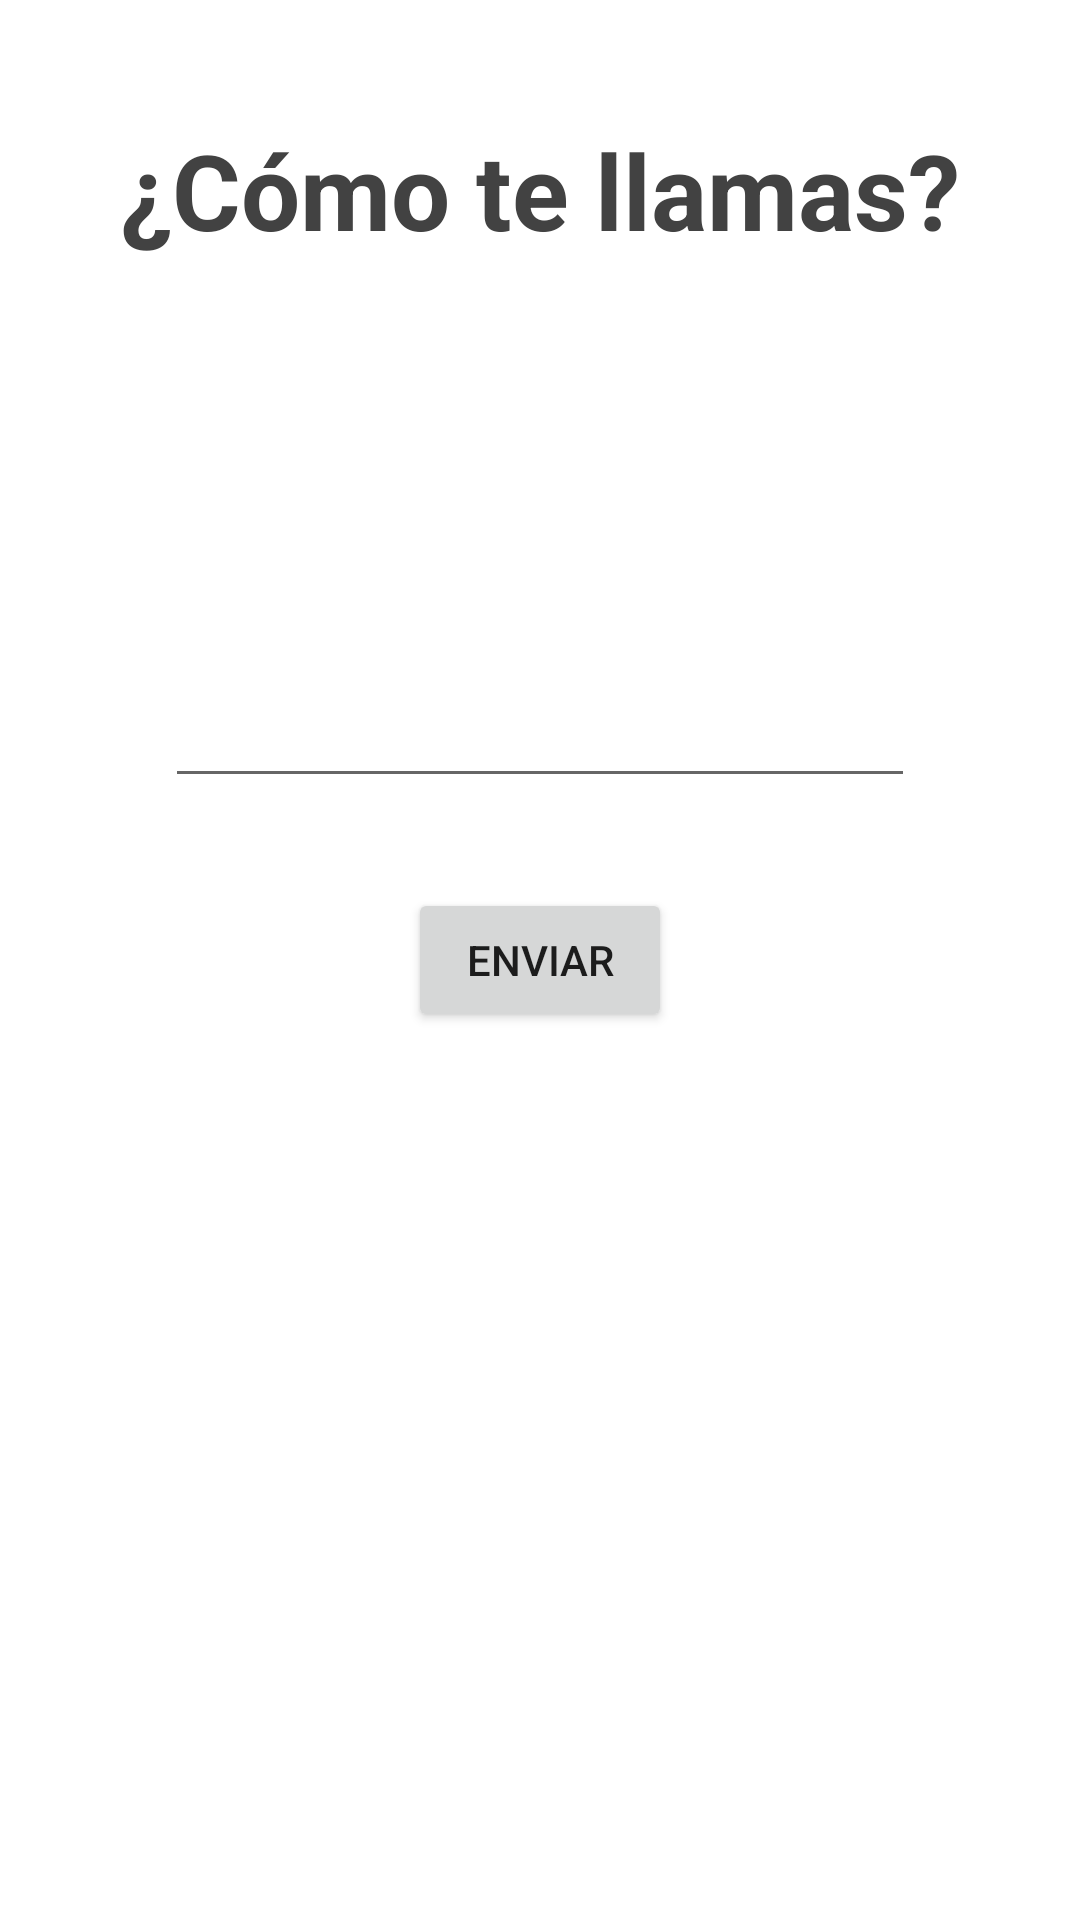

Produce the Android XML layout that renders to this screen, including the resource entries it uses.
<!-- AndroidManifest.xml: application theme Theme.AndroidMaster -->
<!-- res/layout/activity_first_app.xml -->
<?xml version="1.0" encoding="utf-8"?>
<androidx.constraintlayout.widget.ConstraintLayout xmlns:android="http://schemas.android.com/apk/res/android"
    xmlns:app="http://schemas.android.com/apk/res-auto"
    xmlns:tools="http://schemas.android.com/tools"
    android:layout_width="match_parent"
    android:layout_height="match_parent"
    tools:context=".firstApp.FirstAppActivity">

    <TextView
        android:layout_width="wrap_content"
        android:layout_height="wrap_content"
        android:layout_marginTop="40dp"
        android:text="¿Cómo te llamas?"
        android:textColor="@color/cardview_dark_background"
        android:textSize="35sp"
        android:textStyle="bold"
        app:layout_constraintLeft_toLeftOf="parent"
        app:layout_constraintRight_toRightOf="parent"
        app:layout_constraintTop_toTopOf="parent" />

    <EditText
        android:id="@+id/editTextMssgToSend"
        android:layout_width="250dp"
        android:layout_height="wrap_content"
        android:layout_marginBottom="30dp"
        android:autofillHints="Tu nombre"
        android:inputType="text"
        android:maxLines="1"
        android:singleLine="true"
        app:layout_constraintBottom_toTopOf="@id/btnSend"
        app:layout_constraintLeft_toLeftOf="parent"
        app:layout_constraintRight_toRightOf="parent" />

    <Button
        android:id="@+id/btnSend"
        android:layout_width="wrap_content"
        android:layout_height="wrap_content"
        android:text="Enviar"
        app:layout_constraintBottom_toBottomOf="parent"
        app:layout_constraintLeft_toLeftOf="parent"
        app:layout_constraintRight_toRightOf="parent"
        app:layout_constraintTop_toTopOf="parent" />


</androidx.constraintlayout.widget.ConstraintLayout>
<!-- resources referenced by this layout -->
<resources>
  <style name="Theme.AndroidMaster" parent="Theme.MaterialComponents.DayNight.DarkActionBar">
          
          <item name="colorPrimary">@color/purple_500</item>
          <item name="colorPrimaryVariant">@color/purple_700</item>
          <item name="colorOnPrimary">@color/white</item>
          
          <item name="colorSecondary">@color/teal_200</item>
          <item name="colorSecondaryVariant">@color/teal_700</item>
          <item name="colorOnSecondary">@color/black</item>
          
          <item name="android:statusBarColor">?attr/colorPrimaryVariant</item>
          
      </style>
  <color name="purple_500">#FF6200EE</color>
  <color name="purple_700">#FF3700B3</color>
  <color name="white">#FFFFFFFF</color>
  <color name="teal_200">#FF03DAC5</color>
  <color name="teal_700">#FF018786</color>
  <color name="black">#FF000000</color>
</resources>
